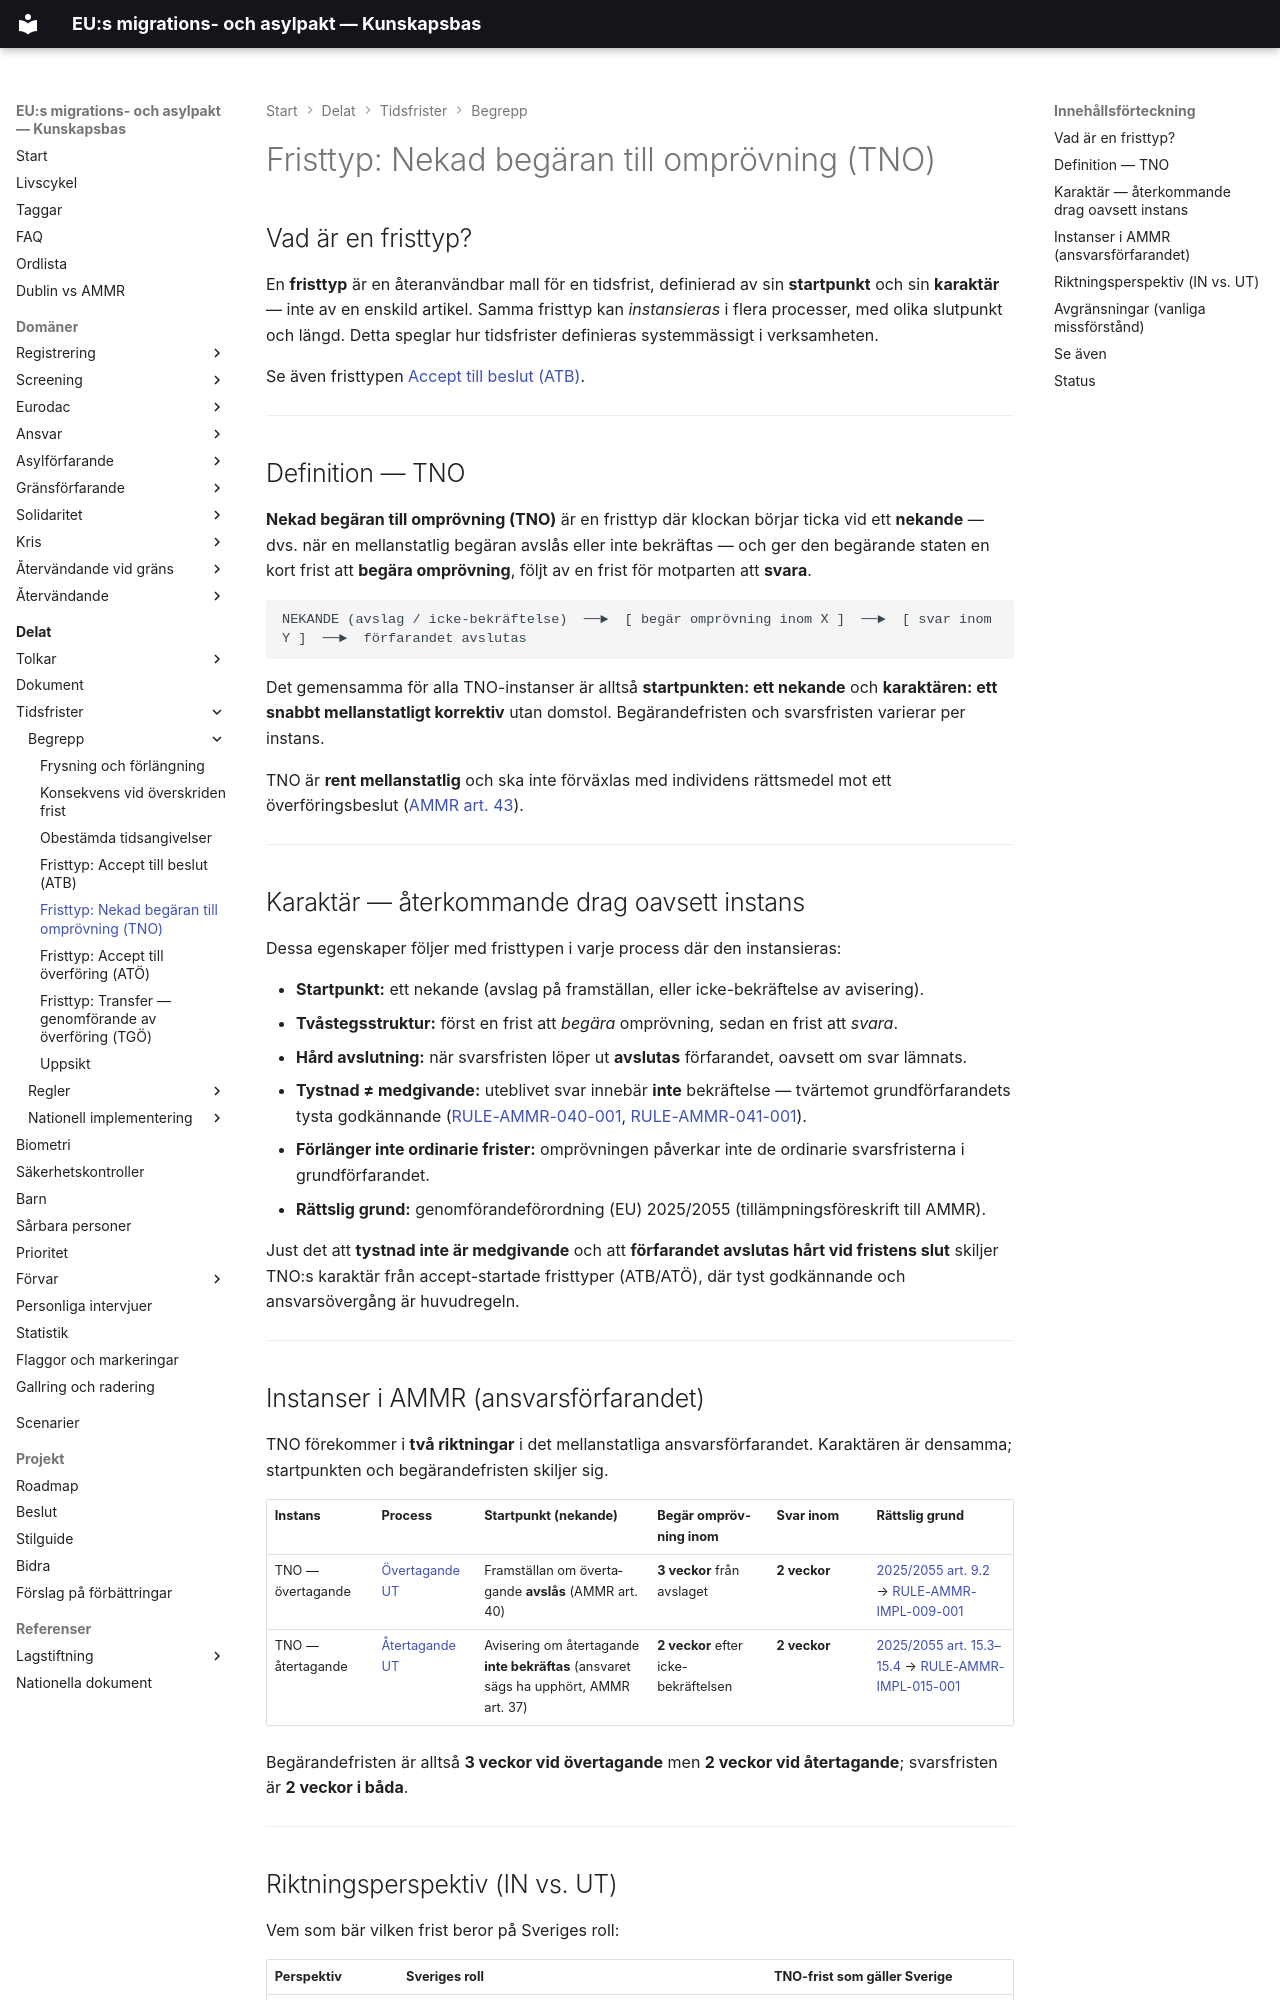

repository: chrhe894/migration_pact · page: shared/time-limits/concepts/fristtyp-nekad-begaran-till-omprovning.html · generator: mkdocs

---
tags:
  - shared
  - tidsfrister
  - koncept
  - fristtyp
  - TNO
  - nekad-begaran-till-omprovning
  - omprövning
---

# Fristtyp: Nekad begäran till omprövning (TNO)

## Vad är en fristtyp?

En **fristtyp** är en återanvändbar mall för en tidsfrist, definierad av sin **startpunkt** och sin **karaktär** — inte av en enskild artikel. Samma fristtyp kan *instansieras* i flera processer, med olika slutpunkt och längd. Detta speglar hur tidsfrister definieras systemmässigt i verksamheten.

Se även fristtypen [Accept till beslut (ATB)](fristtyp-accept-till-beslut.md).

---

## Definition — TNO

**Nekad begäran till omprövning (TNO)** är en fristtyp där klockan börjar ticka vid ett **nekande** — dvs. när en mellanstatlig begäran avslås eller inte bekräftas — och ger den begärande staten en kort frist att **begära omprövning**, följt av en frist för motparten att **svara**.

```text
NEKANDE (avslag / icke-bekräftelse)  ──►  [ begär omprövning inom X ]  ──►  [ svar inom Y ]  ──►  förfarandet avslutas
```

Det gemensamma för alla TNO-instanser är alltså **startpunkten: ett nekande** och **karaktären: ett snabbt mellanstatligt korrektiv** utan domstol. Begärandefristen och svarsfristen varierar per instans.

TNO är **rent mellanstatlig** och ska inte förväxlas med individens rättsmedel mot ett överföringsbeslut ([AMMR art. 43](../../../domains/responsibility/articles/ammr-043.md)).

---

## Karaktär — återkommande drag oavsett instans

Dessa egenskaper följer med fristtypen i varje process där den instansieras:

- **Startpunkt:** ett nekande (avslag på framställan, eller icke-bekräftelse av avisering).
- **Tvåstegsstruktur:** först en frist att *begära* omprövning, sedan en frist att *svara*.
- **Hård avslutning:** när svarsfristen löper ut **avslutas** förfarandet, oavsett om svar lämnats.
- **Tystnad ≠ medgivande:** uteblivet svar innebär **inte** bekräftelse — tvärtemot grundförfarandets tysta godkännande ([RULE-AMMR-040-001](../../../domains/responsibility/rules/rule-ammr-040-001.md), [RULE-AMMR-041-001](../../../domains/responsibility/rules/rule-ammr-041-001.md)).
- **Förlänger inte ordinarie frister:** omprövningen påverkar inte de ordinarie svarsfristerna i grundförfarandet.
- **Rättslig grund:** genomförandeförordning (EU) 2025/2055 (tillämpningsföreskrift till AMMR).

Just det att **tystnad inte är medgivande** och att **förfarandet avslutas hårt vid fristens slut** skiljer TNO:s karaktär från accept-startade fristtyper (ATB/ATÖ), där tyst godkännande och ansvarsövergång är huvudregeln.

---

## Instanser i AMMR (ansvarsförfarandet)

TNO förekommer i **två riktningar** i det mellanstatliga ansvarsförfarandet. Karaktären är densamma; startpunkten och begärandefristen skiljer sig.

| Instans | Process | Startpunkt (nekande) | Begär omprövning inom | Svar inom | Rättslig grund |
|---------|---------|----------------------|------------------------|-----------|----------------|
| TNO — övertagande | [Övertagande UT](../../../domains/responsibility/interpretations/take-charge-out.md) | Framställan om övertagande **avslås** (AMMR art. 40) | **3 veckor** från avslaget | **2 veckor** | [2025/2055 art. 9.2](../../../references/legislation/ammr-implementing.md) → [RULE-AMMR-IMPL-009-001](../../../domains/responsibility/rules/rule-ammr-impl-009-001.md) |
| TNO — återtagande | [Återtagande UT](../../../domains/responsibility/interpretations/take-back-out.md) | Avisering om återtagande **inte bekräftas** (ansvaret sägs ha upphört, AMMR art. 37) | **2 veckor** efter icke-bekräftelsen | **2 veckor** | [2025/2055 art. 15.3–15.4](../../../references/legislation/ammr-implementing.md) → [RULE-AMMR-IMPL-015-001](../../../domains/responsibility/rules/rule-ammr-impl-015-001.md) |

Begärandefristen är alltså **3 veckor vid övertagande** men **2 veckor vid återtagande**; svarsfristen är **2 veckor i båda**.

---
